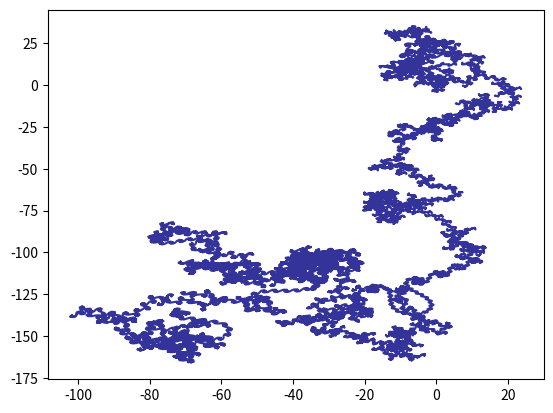

Python code for this plot:
import matplotlib.pyplot as plt
from numpy import array, pi, exp, log

N = 12000
def f(n):
    return log(n)**8
#根据给定的方程生成图形
z = array( [exp( 2*pi*1j*f(n) ) for n in range(3, N+3)] )
z = z.cumsum()

plt.plot(z.real, z.imag, color='#333399')
#plt.axes().set_aspect(1) # 增加比例可能会出现图片显示问题
plt.show()